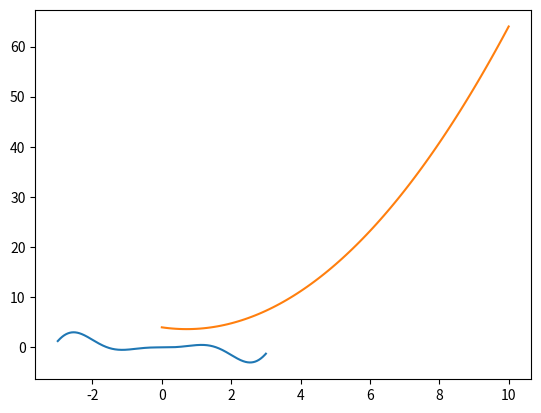
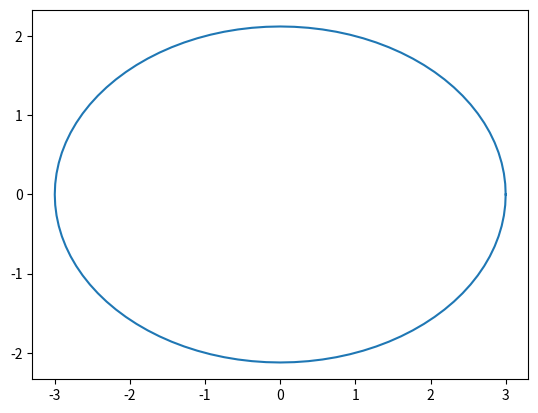

Recreate these plots in Python, in order.
from numpy import sin, cos, exp, sqrt, log, pi
import numpy as np
import matplotlib.pyplot as plt

# Linjen nedenfor betyr at figurer skal plottes i notebook-dokumentent,
# og inkludere knapper for zooming, panning etc...
%matplotlib notebook

from numpy import sin, cos, exp, sqrt, log, pi
import numpy as np
import matplotlib.pyplot as plt

x = np.linspace(-3, 3, 1001)
f_x = x**2*sin(x)*cos(x)
plt.plot(x, f_x)

# Kvadratisk Funksjon!
x1 = np.linspace(0, 10, 101) # Returnerer en array med 101 flyttalsverdier uniformt fordelt mellom 0 og 10
y1 = 0.7*x1**2 - x1 + 4
plt.figure(1)             # Lager en ny figur
plt.plot(x1, y1)          # Plotter en graf ut i fra x- og y koordinater i arrayene x2 og y2 med en connect-the-dots tilnærming
plt.show()                # Viser figuren

# Ellipse!
# Ettersom dette er en sirkulær figur er blir det vanskelig å regne ut y-verdier med utgangspunkt i x-verdier.
# Her er det bedre å ta utgangspunkt i vinkel "theta", og regne ut både x- og y arrays med utgangspunkt i vinkel.

theta = np.linspace(0, 2*pi, 101) # Returnerer en array med 101 flyttalsverdier uniformt fordelt mellom 0 og 2*pi
x2 = 3*cos(theta) 
y2 = 3*sin(theta)/sqrt(2)
plt.figure(2)                  # Lager en ny figur
plt.plot(x2, y2)               # Plotter en graf ut i fra x- og y koordinater i arrayene x2 og y2 med en connect-the-dots tilnærming
plt.show()                     # Viser figuren

plt.figure(3)

plt.figure(4)